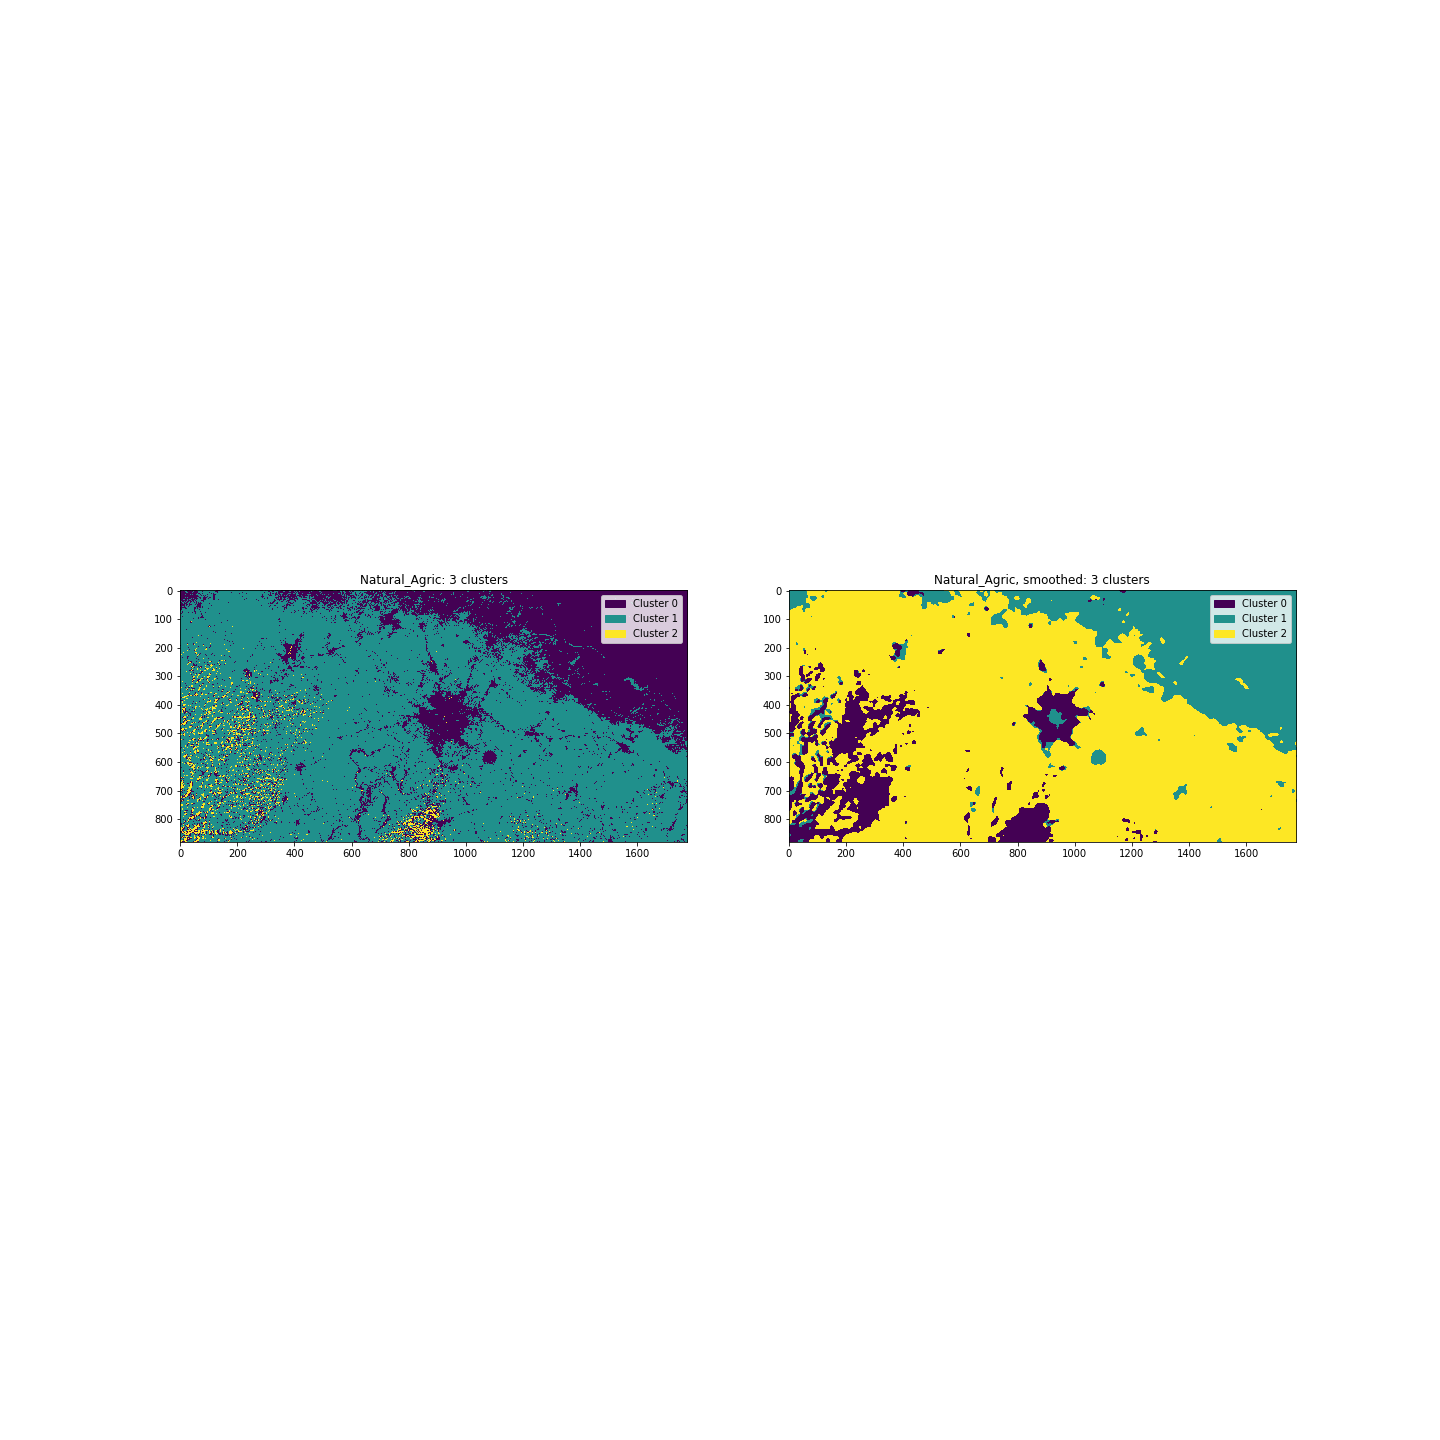

Data behind this chart, as committed beside it:
, unsmoothed, unsmoothed, unsmoothed, smoothed, smoothed, smoothed
, pixel_count, ratio, % total, pixel_count, ratio, % total
cluster, , , , , , 
0, 448934, 0.2868, 28.68, 158296, 0.1011, 10.11
1, 1080743, 0.6903, 69.03, 339497, 0.2169, 21.69
2, 35873, 0.02291, 2.291, 1067757, 0.682, 68.2
